Photos from the image-classification dataset "LAMIACEAE-DATASET" in the GitHub repository jow9wachirawit/LamiaceaeClassify. Its 3 classes are: hairy basil, sweet basil, thai basil.

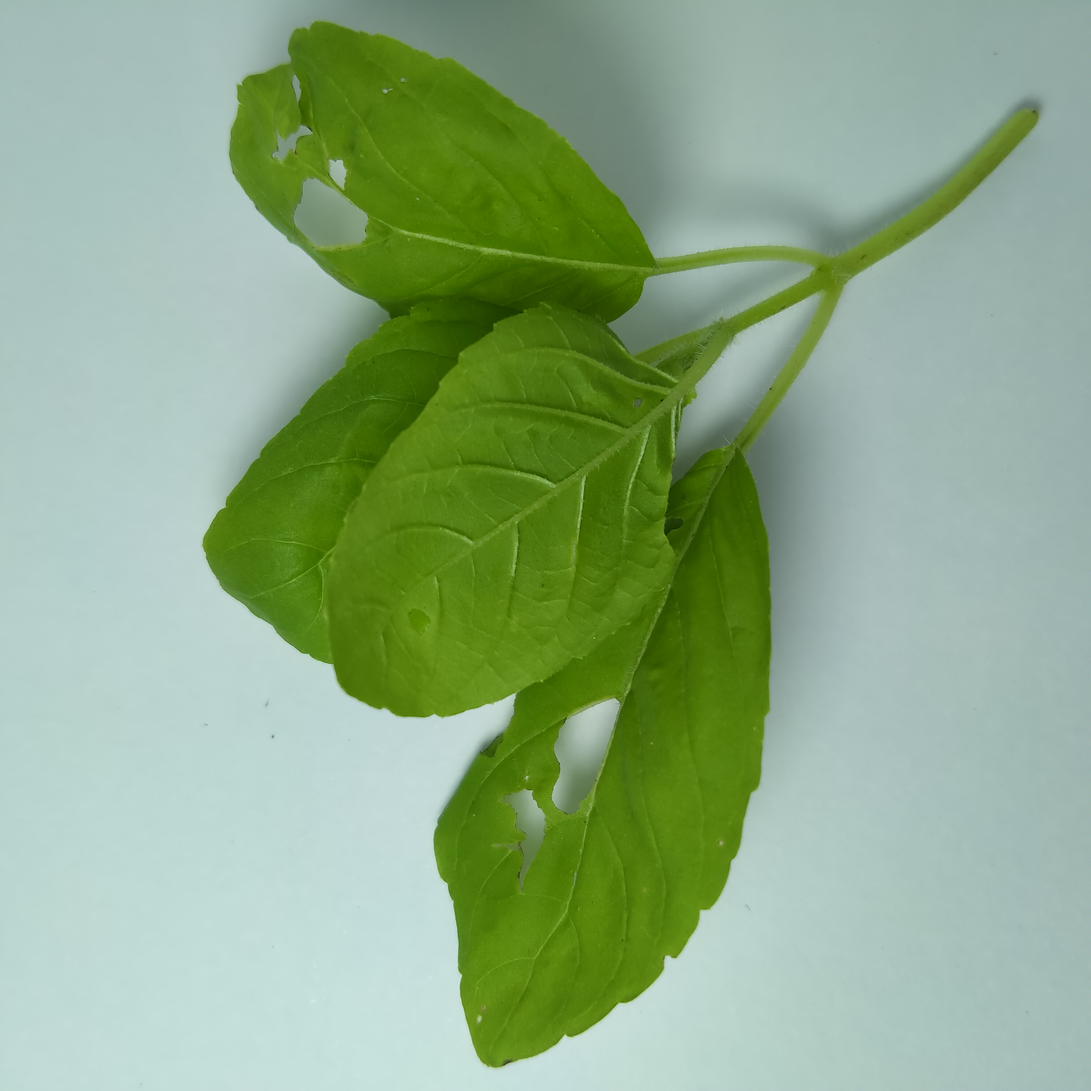
Label: sweet basil

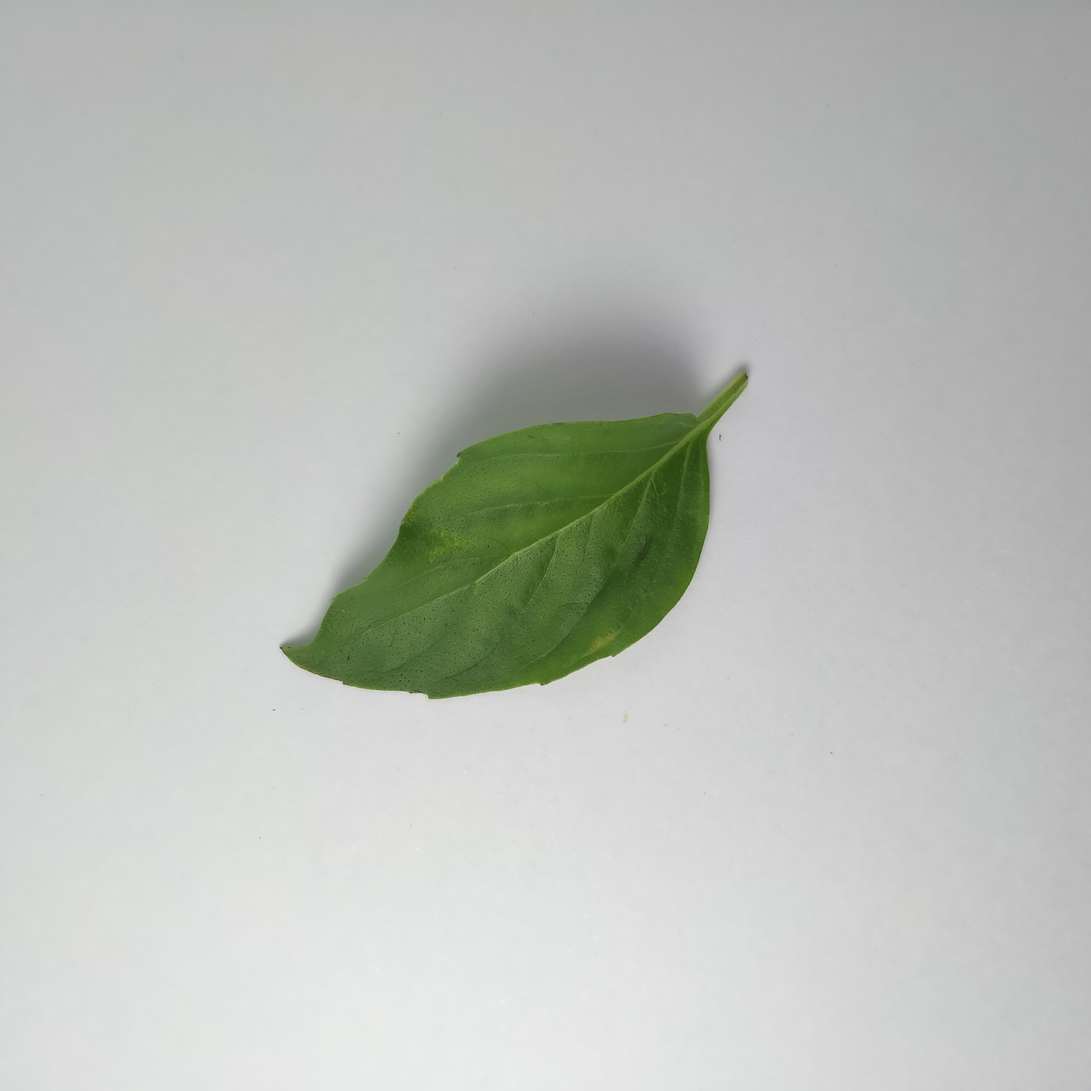
Label: thai basil

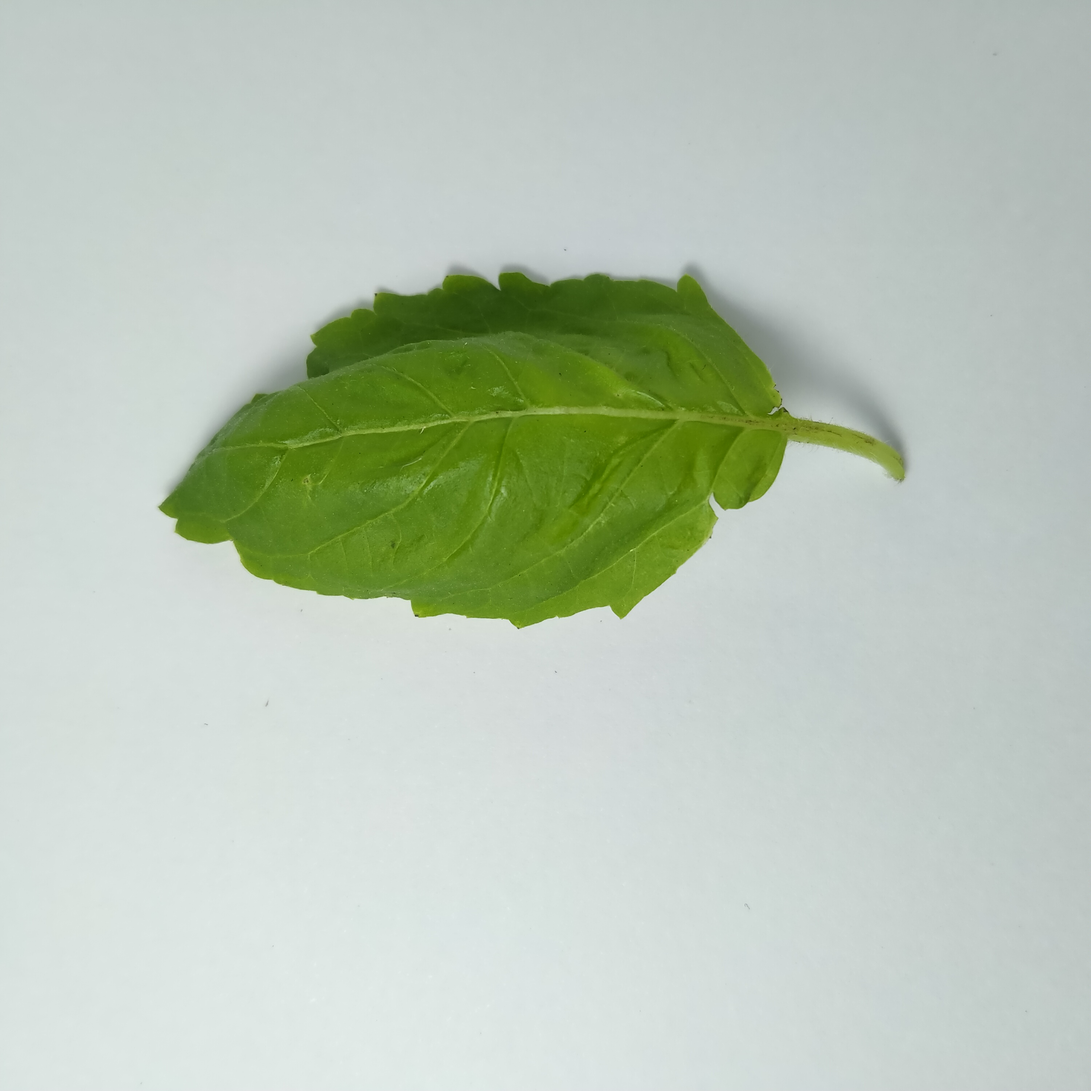
Label: sweet basil

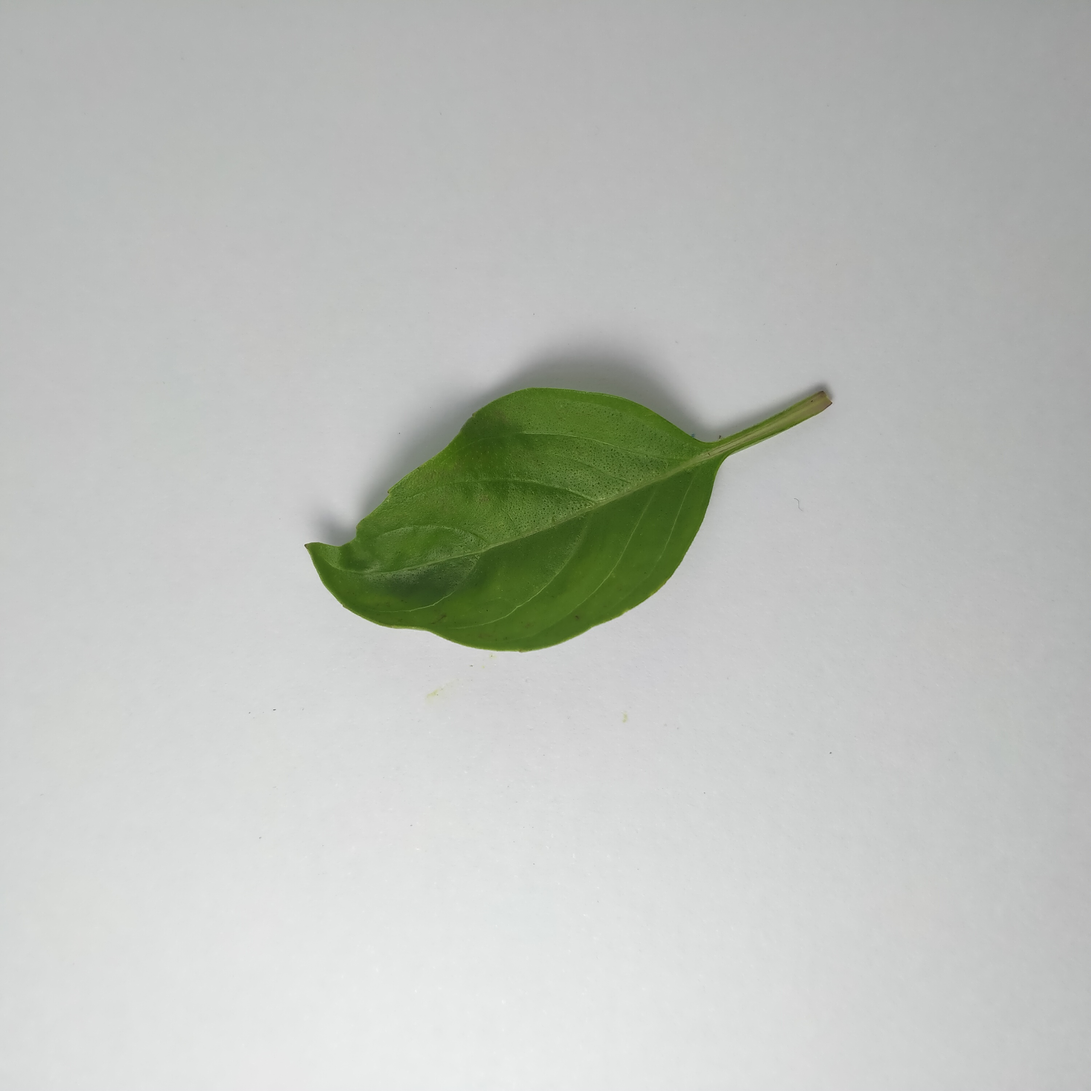
Label: thai basil

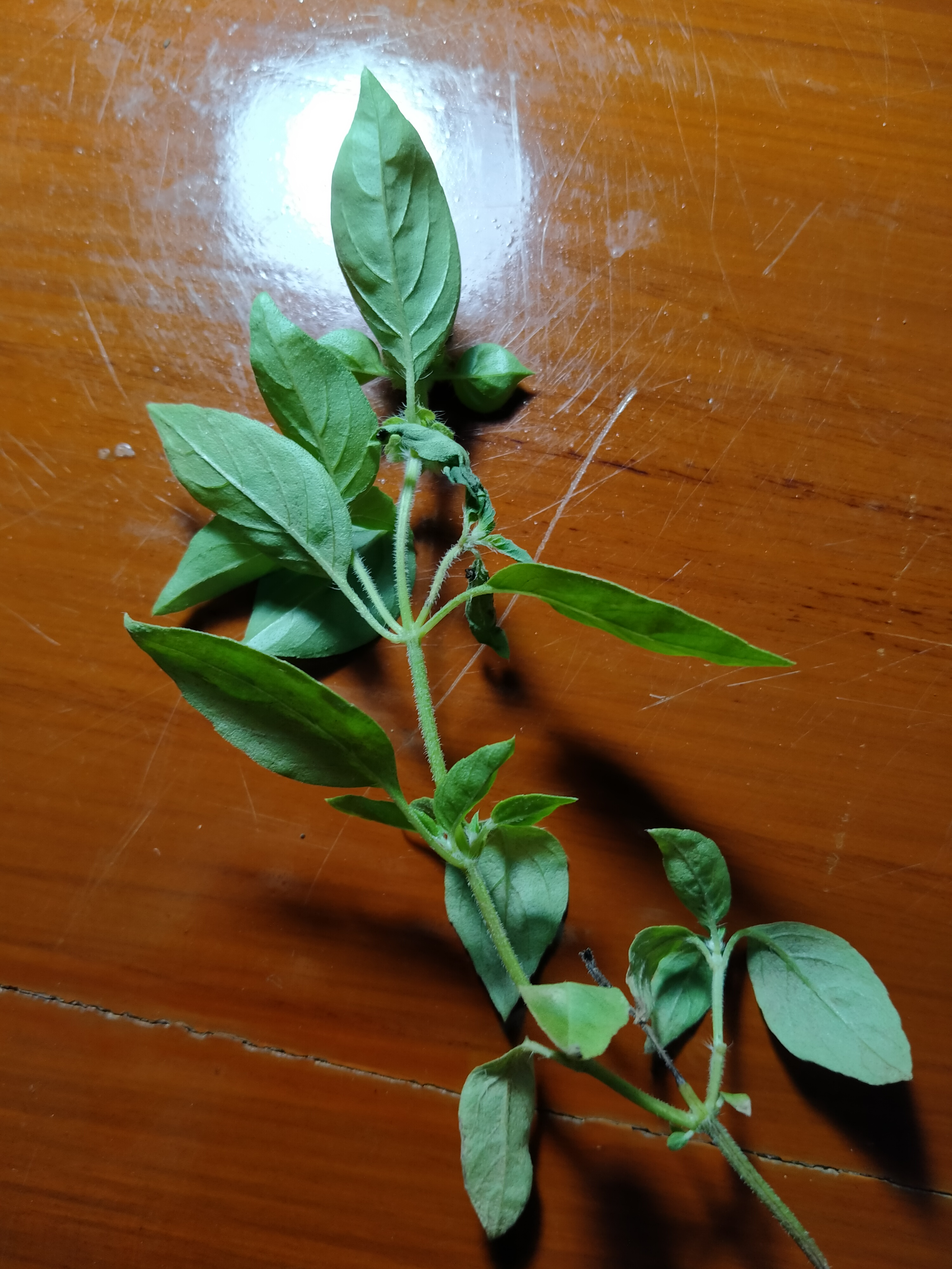
Label: hairy basil

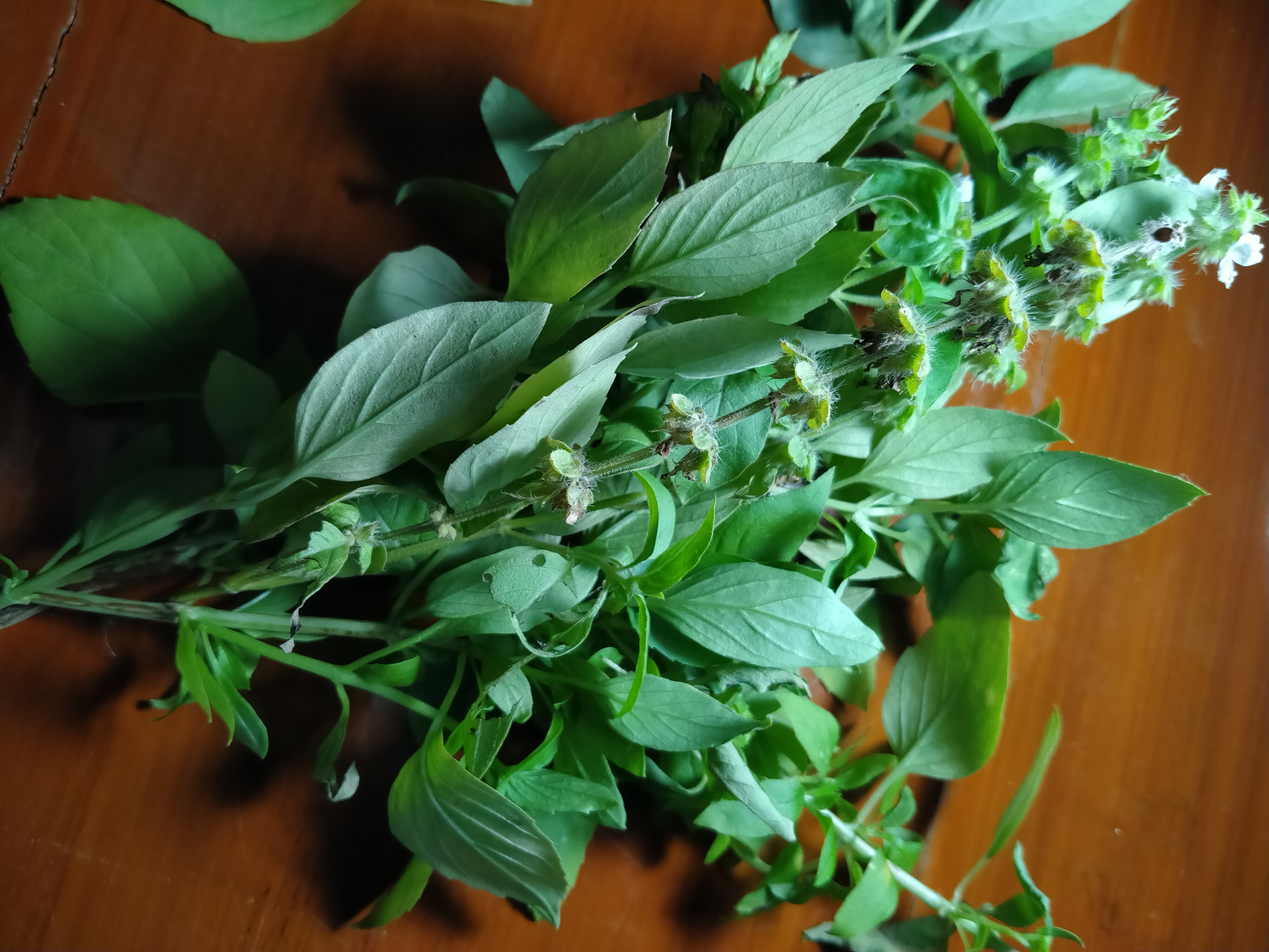
Label: hairy basil
